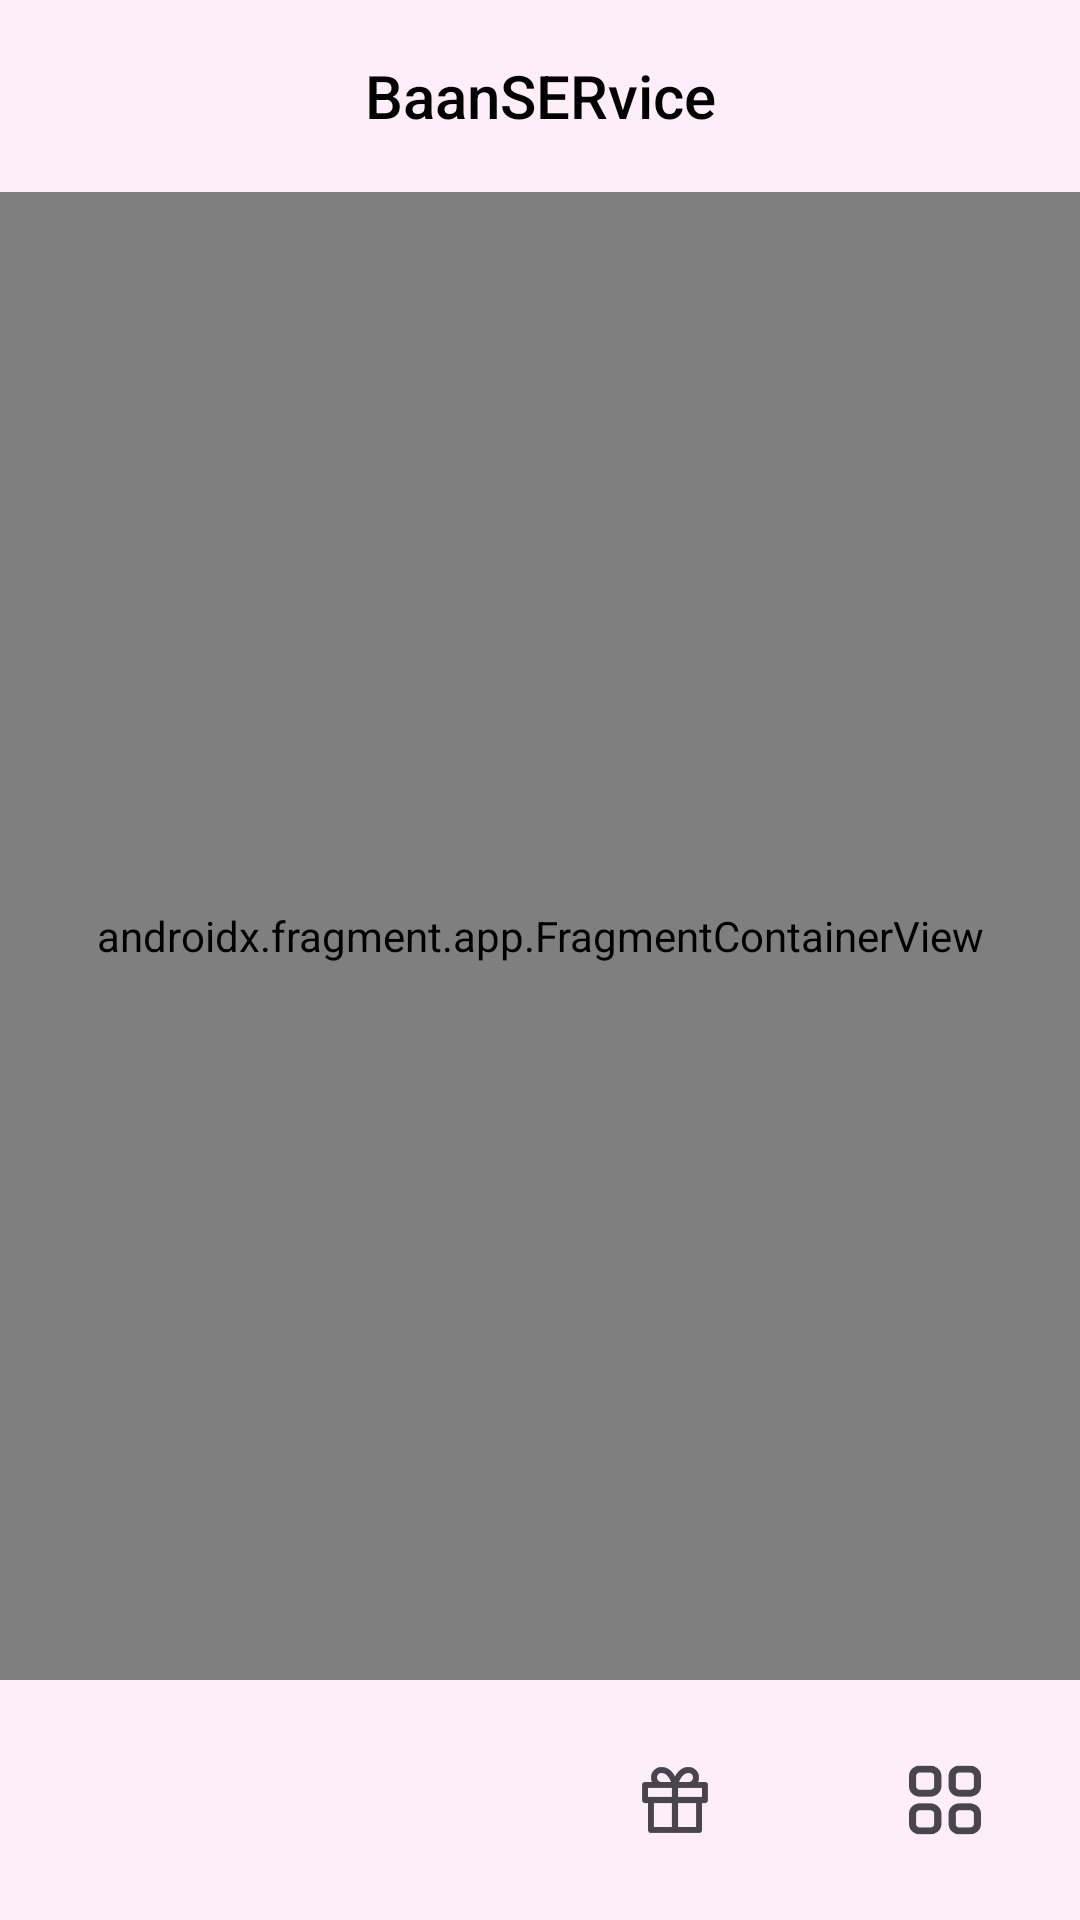

Here is an Android app screen rendered from its layout file. Give the layout XML and the strings, colors and styles it references.
<!-- AndroidManifest.xml: application theme Theme.LabKtorClient -->
<!-- res/layout/activity_main2.xml -->
<?xml version="1.0" encoding="utf-8"?>
<androidx.drawerlayout.widget.DrawerLayout xmlns:android="http://schemas.android.com/apk/res/android"
    xmlns:app="http://schemas.android.com/apk/res-auto"
    xmlns:tools="http://schemas.android.com/tools"
    android:id="@+id/drawer_layout"
    android:layout_width="match_parent"
    android:layout_height="match_parent"
    tools:context=".activity.MainActivity">

    <androidx.coordinatorlayout.widget.CoordinatorLayout
        android:layout_width="match_parent"
        android:layout_height="match_parent">

        <androidx.constraintlayout.widget.ConstraintLayout
            android:layout_width="match_parent"
            android:layout_height="match_parent">

            <com.google.android.material.appbar.AppBarLayout
                android:id="@+id/appBarLayout"
                android:layout_width="match_parent"
                android:layout_height="wrap_content"
                android:theme="@style/Theme.LabKtorClient.AppBarOverlay"
                app:layout_constraintTop_toTopOf="parent">

                <androidx.appcompat.widget.Toolbar
                    android:id="@+id/toolbar"
                    android:layout_width="match_parent"
                    android:layout_height="?attr/actionBarSize"
                    android:padding="@dimen/appbar_padding"
                    android:background="#FEEEFA">

                    <TextView
                        android:id="@+id/title"
                        android:layout_width="wrap_content"
                        android:layout_height="wrap_content"
                        android:layout_gravity="center"
                        android:text="@string/app_name"
                        android:textAppearance="@style/TextAppearance.Widget.AppCompat.Toolbar.Title"
                        android:textColor="@color/black" />
                </androidx.appcompat.widget.Toolbar>
            </com.google.android.material.appbar.AppBarLayout>

            <androidx.fragment.app.FragmentContainerView
                android:id="@+id/nav_host_fragment"
                android:name="androidx.navigation.fragment.NavHostFragment"
                android:layout_width="0dp"
                android:layout_height="0dp"
                app:defaultNavHost="true"
                app:layout_constraintBottom_toTopOf="@+id/bottom_navigation"
                app:layout_constraintEnd_toEndOf="parent"
                app:layout_constraintStart_toStartOf="parent"
                app:layout_constraintTop_toBottomOf="@+id/appBarLayout" />

            <com.google.android.material.bottomnavigation.BottomNavigationView
                android:id="@+id/bottom_navigation"
                android:layout_width="match_parent"
                android:layout_height="wrap_content"
                app:layout_constraintBottom_toBottomOf="parent"
                app:menu="@menu/bottom_navigation_menu"
                app:itemTextColor="@color/text_color"
                android:background="#FEEEFA"/>
        </androidx.constraintlayout.widget.ConstraintLayout>
    </androidx.coordinatorlayout.widget.CoordinatorLayout>
</androidx.drawerlayout.widget.DrawerLayout>
<!-- resources referenced by this layout -->
<resources>
  <color name="black">#FF000000</color>
  <color name="text_color">#3f4855</color>
  <dimen name="appbar_padding">16dp</dimen>
  <string name="app_name">BaanSERvice</string>
  <style name="Theme.LabKtorClient.AppBarOverlay" parent="ThemeOverlay.AppCompat.Dark.ActionBar" />
  <style name="Theme.LabKtorClient" parent="Base.Theme.LabKtorClient" />
  <style name="Base.Theme.LabKtorClient" parent="Theme.Material3.DayNight.NoActionBar">
          
          
      </style>
</resources>
